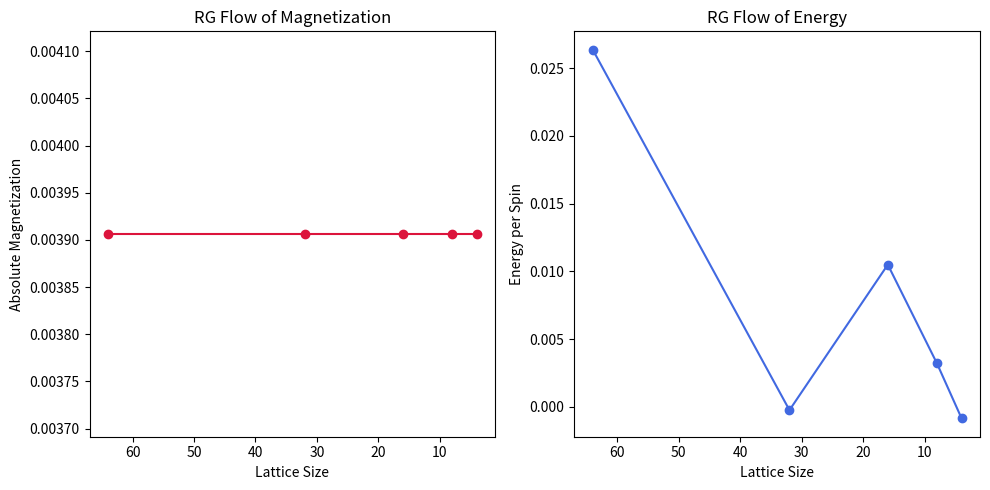

Recreate this plot in Python.
import numpy as np
import matplotlib.pyplot as plt

# =============================================
# 2D Ising Model + Real-Space Renormalization Group
# =============================================

class IsingRG:
    def __init__(self, size=64, temperature=2.2, J=1.0):
        self.size = size
        self.T = temperature
        self.J = J

        # Random initial lattice of spins (+1 or -1)
        self.lattice = np.random.choice([-1, 1], size=(size, size))

    def magnetization(self, lattice=None):
        """Compute the average magnetization of the given lattice."""
        if lattice is None:
            lattice = self.lattice
        return np.sum(lattice) / lattice.size

    def energy(self, lattice=None):
        """Compute nearest-neighbor energy per spin with periodic boundary conditions."""
        if lattice is None:
            lattice = self.lattice

        E = 0
        N = lattice.shape[0]

        for i in range(N):
            for j in range(N):
                S = lattice[i, j]
                # Periodic boundary conditions
                right = lattice[i, (j + 1) % N]
                down = lattice[(i + 1) % N, j]
                E += -self.J * S * (right + down)

        return E / lattice.size

    def run_rg(self, iterations=5):
        """
        Runs the real-space renormalization group transformations over multiple 
        iterations, saving the lattice size, magnetization, and energy at each step.
        """
        sizes = []
        mags = []
        energies = []

        current_lattice = self.lattice.copy()

        for i in range(iterations):
            N = current_lattice.shape[0]
            sizes.append(N)
            
            # Record metrics BEFORE collapsing the lattice further
            mags.append(np.abs(self.magnetization(current_lattice)))
            energies.append(self.energy(current_lattice))

            if N <= 2:
                print(f"Stopping RG at iteration {i}: Minimal lattice size reached.")
                break
                
            if N % 2 != 0:
                print(f"Stopping RG at iteration {i}: Lattice size {N} is not divisible by 2.")
                break

            # Apply the block spin transformation
            current_lattice = renormalize(current_lattice)

        return sizes, mags, energies

    def plot_rg_flow(self, sizes, mags, energies):
        """Plot the RG flow of magnetization and energy."""
        plt.figure(figsize=(10, 5))

        plt.subplot(1, 2, 1)
        plt.plot(sizes, mags, marker='o', color='crimson')
        plt.gca().invert_xaxis()  # RG flows from large systems to small systems (coarse-graining)
        plt.xlabel("Lattice Size")
        plt.ylabel("Absolute Magnetization")
        plt.title("RG Flow of Magnetization")

        plt.subplot(1, 2, 2)
        plt.plot(sizes, energies, marker='o', color='royalblue')
        plt.gca().invert_xaxis()
        plt.xlabel("Lattice Size")
        plt.ylabel("Energy per Spin")
        plt.title("RG Flow of Energy")

        plt.tight_layout()
        plt.show()

# ---------------------------------------------
# Real-space RG block transformation
# Majority rule on 2x2 blocks (Kept global for easy external importing)
# ---------------------------------------------
def renormalize(field):
    N = field.shape[0]

    if N % 2 != 0:
        raise ValueError("Field size must be even to perform 2x2 block renormalization.")

    # Using sign() handles majority rule for spins (+1 vs -1) 
    # and handles continuous values nicely for your TDGL field script.
    coarse = 0.25 * (
        field[0::2, 0::2]
        + field[1::2, 0::2]
        + field[0::2, 1::2]
        + field[1::2, 1::2]
    )

    # If working strictly with discrete spins (+1, -1), you can un-comment the next line:
    # return np.sign(coarse)
    return coarse


# =============================================
# TDGL Snapshot Real-Space RG Analysis (Option 1)
# Coarse-grain a field snapshot captured live from
# main.py and watch the statistics flow.
# =============================================

# Curie temperature of iron (K), matches main.py
TC = 1043.15


# Ensemble-averaged radial structure factor S(|k|)
def structure_factor(fields):
    N = fields[0].shape[0]
    power = np.zeros((N, N))
    for f in fields:
        fc = f - np.mean(f)                       # drop the k=0 mean
        power += np.abs(np.fft.fft2(fc)) ** 2     # accumulate power spectrum
    power /= len(fields) * N * N                  # ensemble + normalisation

    # Radial wavenumber grid
    k1d = 2.0 * np.pi * np.fft.fftfreq(N)         # wavenumbers per axis
    KX, KY = np.meshgrid(k1d, k1d)
    Kmag = np.sqrt(KX ** 2 + KY ** 2).ravel()

    # Bin the power into radial shells
    order = np.argsort(Kmag)
    k_sorted = Kmag[order]
    S_sorted = power.ravel()[order]
    nbins = N // 2
    edges = np.linspace(0, k_sorted.max(), nbins + 1)
    idx = np.digitize(k_sorted, edges)
    k_centers, S_radial = [], []
    for shell in range(1, nbins + 1):
        sel = idx == shell
        if np.any(sel):
            k_centers.append(k_sorted[sel].mean())
            S_radial.append(S_sorted[sel].mean())
    return np.array(k_centers), np.array(S_radial)


# Effective GL mass r and correlation length xi from S(k)
def effective_r_xi(fields):
    N = fields[0].shape[0]
    if N < 16:                                    # too few k-modes to fit
        return np.nan, np.nan
    k, S = structure_factor(fields)
    good = (k > 0) & (S > 0)
    k, S = k[good], S[good]
    if len(k) < 4:
        return np.nan, np.nan

    # Ornstein-Zernike: 1/S = (r + kappa*k^2)/C, linear in k^2
    n = max(4, len(k) // 4)                       # lowest-k portion only
    slope, intercept = np.polyfit(k[:n] ** 2, 1.0 / S[:n], 1)
    r_eff = intercept                             # inverse susceptibility (~ r)
    xi = np.sqrt(slope / intercept) if (slope > 0 and intercept > 0) else np.nan
    return r_eff, xi


# Coarse-grain a pre-built ensemble of fields and record the flow
def rg_field_flow_from_fields(fields, levels=5):
    fields = list(fields)
    snapshots = []      # one representative field per level
    records = []        # observables per level
    for _ in range(levels):
        size = fields[0].shape[0]
        r_eff, xi = effective_r_xi(fields)
        records.append({
            "size": size,                                          # lattice size
            "net_m": np.mean([f.mean() for f in fields]),          # net magnetization
            "order": np.mean([np.abs(f).mean() for f in fields]),  # local order |m|
            "var": np.mean([f.var() for f in fields]),             # field variance
            "r_eff": r_eff,                                        # effective GL mass
            "xi_over_L": xi / size if np.isfinite(xi) else np.nan, # corr length / L
        })
        snapshots.append(fields[0].copy())
        if size <= 4:                              # stop at the smallest block
            break
        fields = [renormalize(f) for f in fields]  # one RG step on every sample

    return records, snapshots


# =============================================
# Testing
# =============================================
if __name__ == "__main__":
    # Initialize the model (Note: size must be a power of 2 for multiple clean reductions)
    model = IsingRG(size=64, temperature=2.2)

    # Run the RG trajectory
    sizes, mags, energies = model.run_rg(iterations=5)

    # Render results
    model.plot_rg_flow(sizes, mags, energies)
